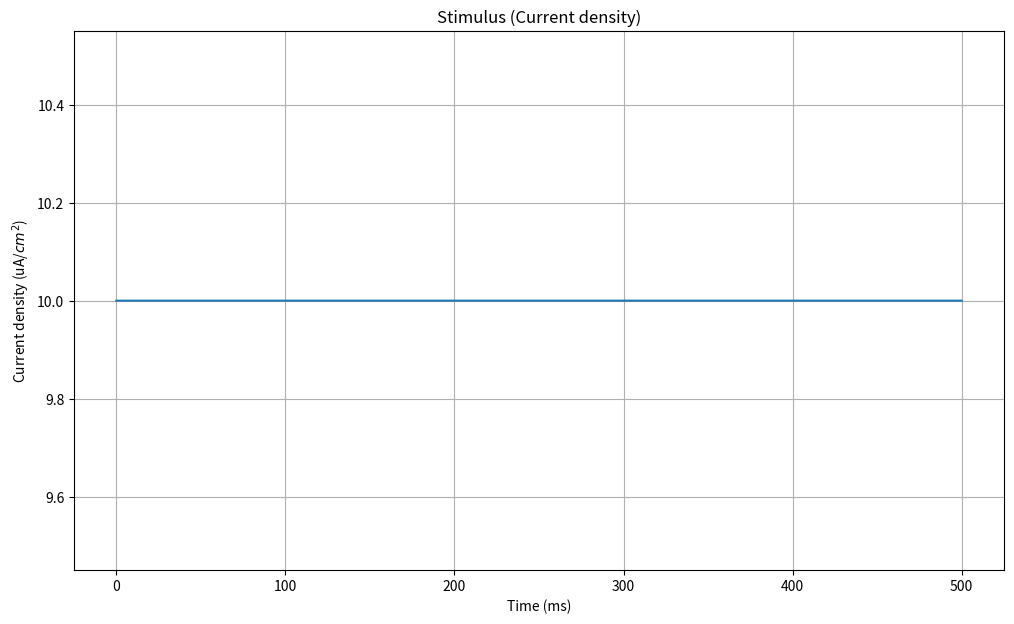
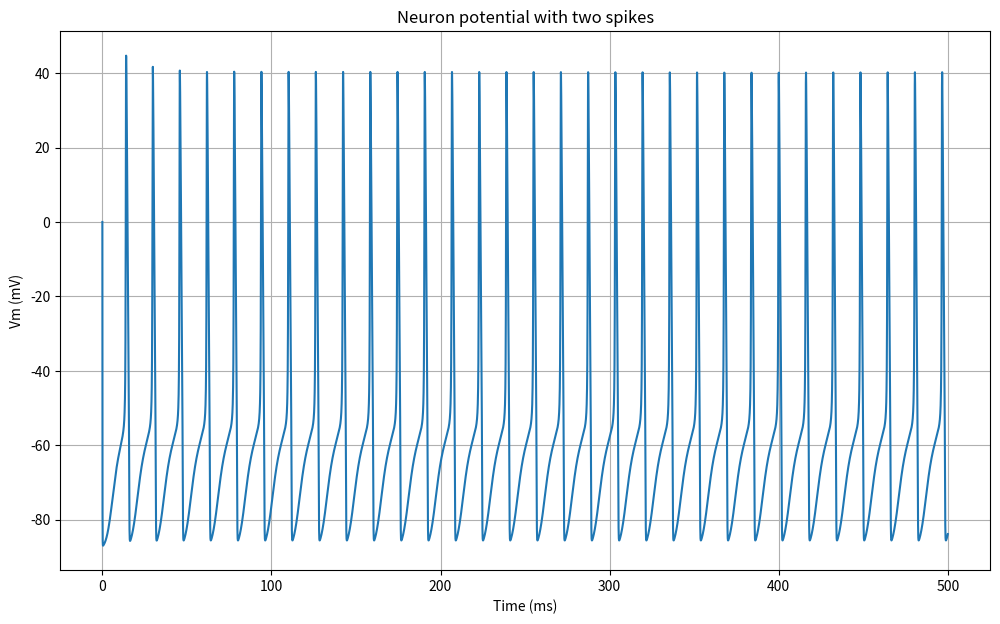
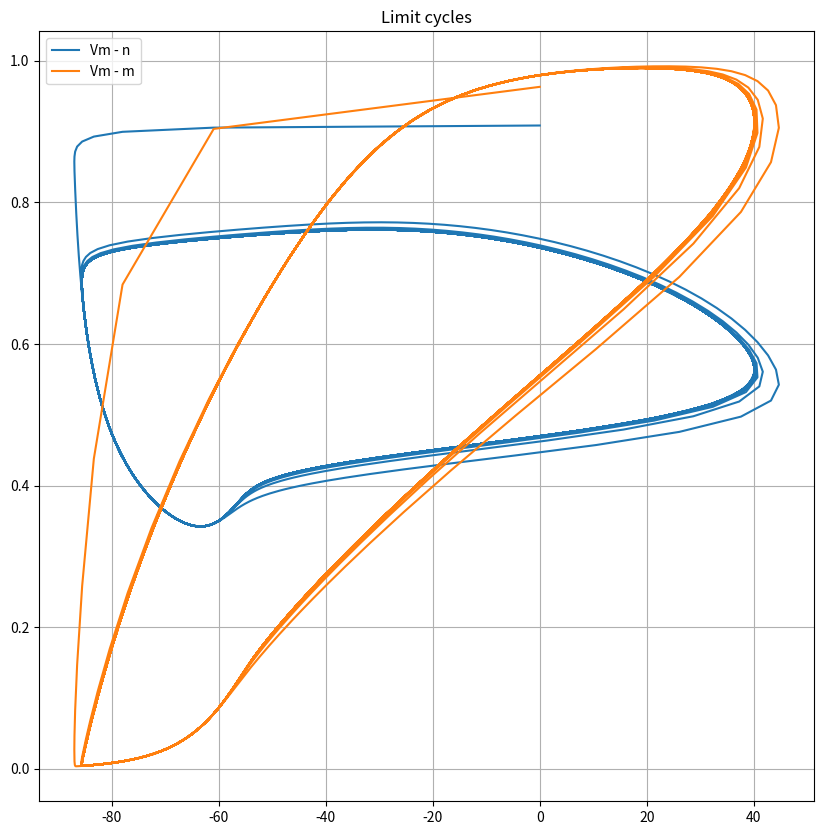

Python code for these plots, in order:
import matplotlib.pyplot as plt
import numpy as np

from scipy.integrate import odeint

# Set random seed (for reproducibility)
z= np.random.seed(1000)

# Start and end time (in milliseconds)
tmin = 0.0
tmax = 500.0

# Average potassium channel conductance per unit area (mS/cm^2)
gK = 36.0

# Average sodoum channel conductance per unit area (mS/cm^2)
gNa = 120.0

# Average leak channel conductance per unit area (mS/cm^2)
gL = 0.3

# Membrane capacitance per unit area (uF/cm^2)
Cm = 1.0

# Potassium potential (mV)
VK = -88#-12.0

# Sodium potential (mV)
VNa = 60#115.0

# Leak potential (mV)
Vl = -54.387#10.613

# Time values
T = np.linspace(tmin, tmax, 10000)

# Potassium ion-channel rate functions

def alpha_n(Vm):
    #return (0.01 * (10.0 - Vm)) / (np.exp(1.0 - (0.1 * Vm)) - 1.0)
    return (0.01*(Vm+55))/(1-np.exp(-(Vm+55)/10))

def beta_n(Vm):
    #return 0.125 * np.exp(-Vm / 80.0)
    return 0.125*np.exp(-(Vm+65)/80)

# Sodium ion-channel rate functions

def alpha_m(Vm):
    #return (0.1 * (25.0 - Vm)) / (np.exp(2.5 - (0.1 * Vm)) - 1.0)
    return (0.1*(Vm+40)/(1-np.exp(-(Vm+40)/10)))

def beta_m(Vm):
    #return 4.0 * np.exp(-Vm / 18.0)
    return 4*np.exp(-(Vm+65)/20)

def alpha_h(Vm):
    #return 0.07 * np.exp(-Vm / 20.0)
    return 0.07*np.exp(-(Vm+65)/20)

def beta_h(Vm):
    #return 1.0 / (np.exp(3.0 - (0.1 * Vm)) + 1.0)
    return 1/(1+np.exp(-(Vm+35)/10))
  
# n, m, and h steady-state values

def n_inf(Vm=0.0):
    return alpha_n(Vm) / (alpha_n(Vm) + beta_n(Vm))

def m_inf(Vm=0.0):
    return alpha_m(Vm) / (alpha_m(Vm) + beta_m(Vm))

def h_inf(Vm=0.0):
    return alpha_h(Vm) / (alpha_h(Vm) + beta_h(Vm))
  
# Input stimulus
def Id(t):
    #if 1.0 < t < 6.0:
        return 10.0
    #elif 10.0 < t < 11.0:
    #    return 150.0
    #return 0.0
    
    
    
    
    
    
"""
    
    if 0.0 < t < 1.0:
        return 150.0
    elif 10.0 < t < 11.0:
        return 50.0
    return 0.0
"""
  
# Compute derivatives
def compute_derivatives(y, t0):
    dy = np.zeros((4,))
    
    Vm = y[0]
    n = y[1]
    m = y[2]
    h = y[3]
    
    # dVm/dt
    GK = (gK / Cm) * np.power(n, 4.0)
    GNa = (gNa / Cm) * np.power(m, 3.0) * h
    GL = gL / Cm
    
    dy[0] = (Id(t0) / Cm) - (GK * (Vm - VK)) - (GNa * (Vm - VNa)) - (GL * (Vm - Vl))
    
    # dn/dt
    dy[1] = (alpha_n(Vm) * (1.0 - n)) - (beta_n(Vm) * n)
    
    # dm/dt
    dy[2] = (alpha_m(Vm) * (1.0 - m)) - (beta_m(Vm) * m)
    
    # dh/dt
    dy[3] = (alpha_h(Vm) * (1.0 - h)) - (beta_h(Vm) * h)
    
    return dy
  
# State (Vm, n, m, h)
Y = np.array([0.0, n_inf(), m_inf(), h_inf()])

# Solve ODE system
# Vy = (Vm[t0:tmax], n[t0:tmax], m[t0:tmax], h[t0:tmax])
Vy = odeint(compute_derivatives, Y, T)



# Input stimulus
Idv = [Id(t) for t in T]

fig, ax = plt.subplots(figsize=(12, 7))
ax.plot(T, Idv)
ax.set_xlabel('Time (ms)')
ax.set_ylabel(r'Current density (uA/$cm^2$)')
ax.set_title('Stimulus (Current density)')
plt.grid()

# Neuron potential
fig, ax = plt.subplots(figsize=(12, 7))
ax.plot(T, Vy[:, 0])
ax.set_xlabel('Time (ms)')
ax.set_ylabel('Vm (mV)')
ax.set_title('Neuron potential with two spikes')
plt.grid()

# Trajectories with limit cycles
fig, ax = plt.subplots(figsize=(10, 10))
ax.plot(Vy[:, 0], Vy[:, 1], label='Vm - n')
ax.plot(Vy[:, 0], Vy[:, 2], label='Vm - m')
ax.set_title('Limit cycles')
ax.legend()
plt.grid()
plt.show()


